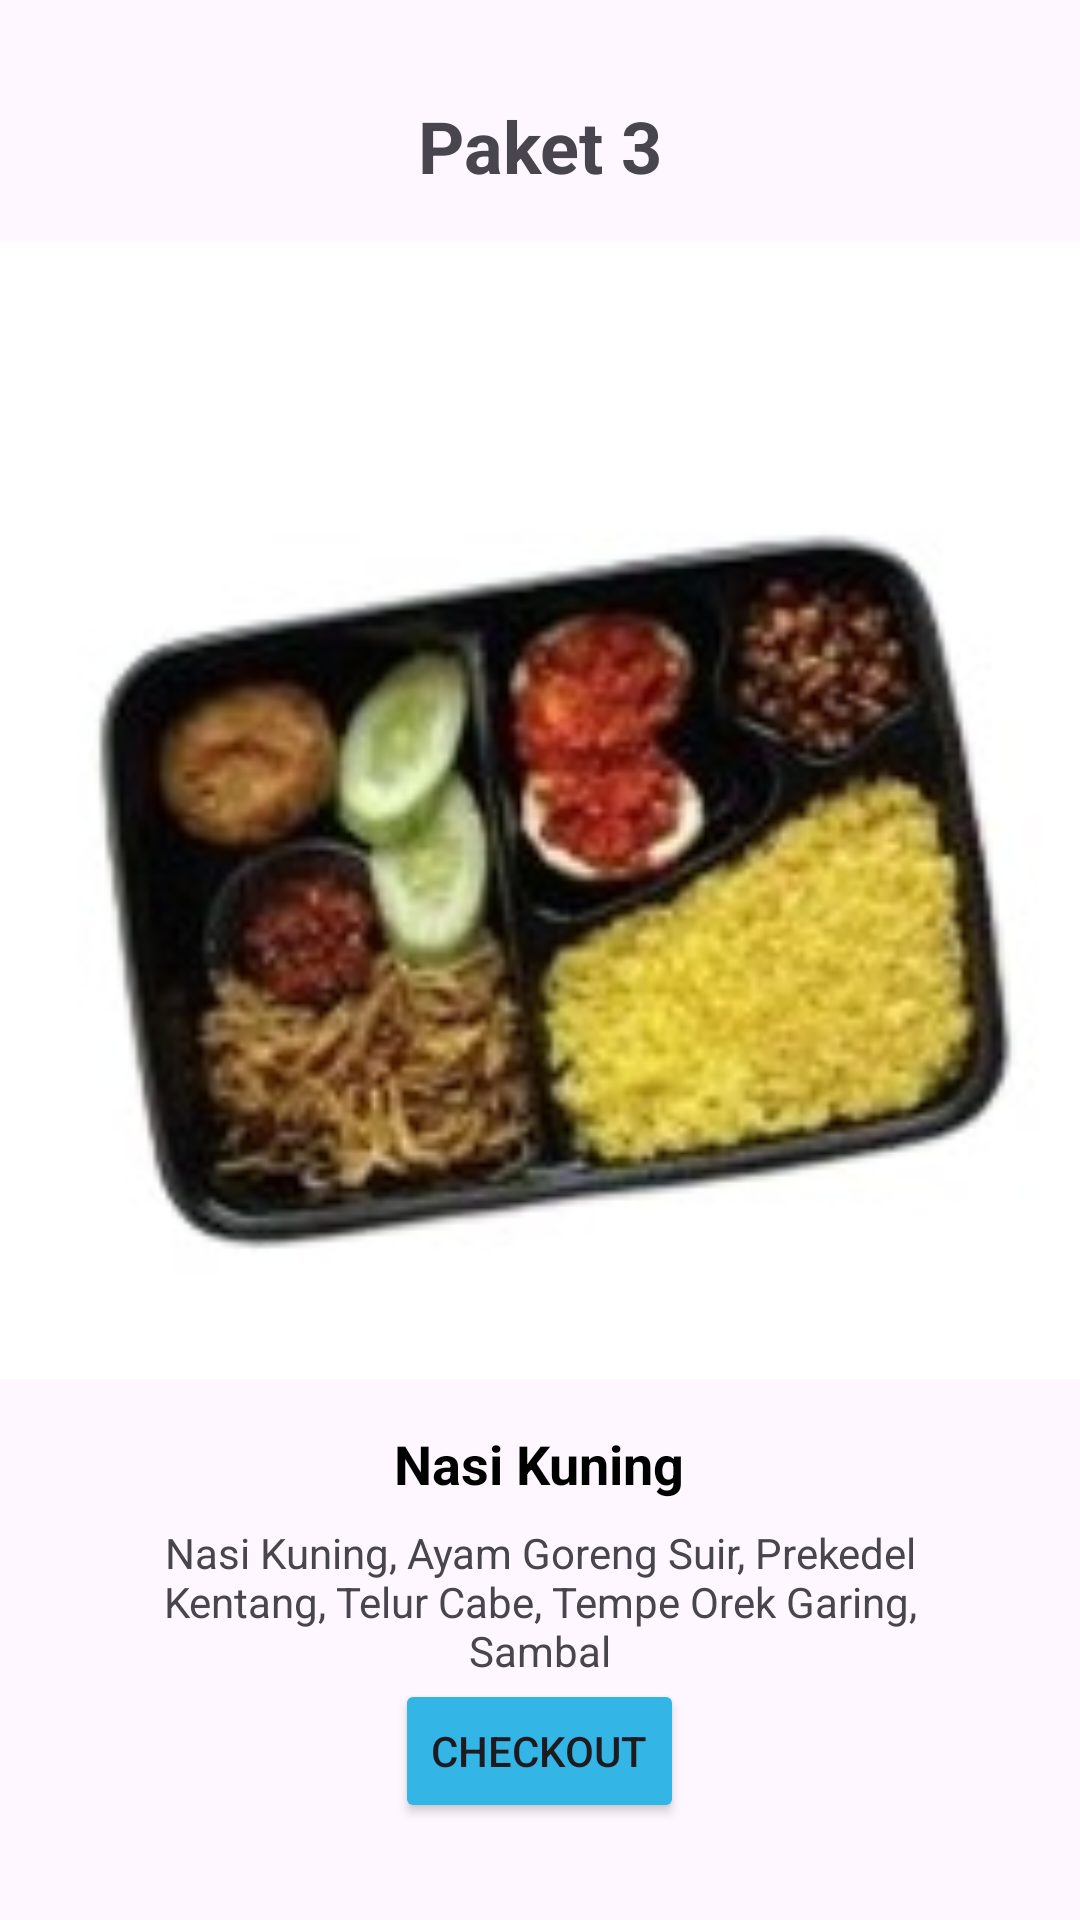

Android layout source for this screen:
<!-- AndroidManifest.xml: application theme Theme.FeaslyFoodCatering -->
<!-- res/layout/activity_paket3.xml -->
<?xml version="1.0" encoding="utf-8"?>
<LinearLayout xmlns:android="http://schemas.android.com/apk/res/android"
    android:layout_width="match_parent"
    android:layout_height="match_parent"
    android:gravity="center"
    android:orientation="vertical">

    <TextView
        android:layout_width="wrap_content"
        android:layout_height="wrap_content"
        android:text="Paket 3"
        android:textSize="24sp"
        android:textStyle="bold" />

    <ImageView
        android:layout_width="902dp"
        android:layout_height="379dp"
        android:layout_marginTop="16dp"
        android:src="@drawable/kuning" />

    <TextView
        android:layout_width="wrap_content"
        android:layout_height="wrap_content"
        android:layout_marginTop="16dp"
        android:text="Nasi Kuning"
        android:textColor="@android:color/black"
        android:textSize="18sp"
        android:textStyle="bold" />

    <TextView
        android:layout_width="282dp"
        android:layout_height="wrap_content"
        android:layout_marginTop="8dp"
        android:gravity="center"
        android:text="Nasi Kuning, Ayam Goreng Suir, Prekedel Kentang, Telur Cabe, Tempe Orek Garing, Sambal" />

    <Button
        android:id="@+id/btnCheckout"
        android:layout_width="wrap_content"
        android:layout_height="wrap_content"
        android:layout_gravity="center_horizontal"
        android:backgroundTint="@android:color/holo_blue_light"
        android:text="CheckOut" />
</LinearLayout>
<!-- resources referenced by this layout -->
<resources>
  <!-- drawable kuning: jpg bitmap (drawable, 9674 bytes) -->
  <style name="Theme.FeaslyFoodCatering" parent="Base.Theme.FeaslyFoodCatering" />
  <style name="Base.Theme.FeaslyFoodCatering" parent="Theme.Material3.DayNight.NoActionBar">
          
          
      </style>
</resources>
